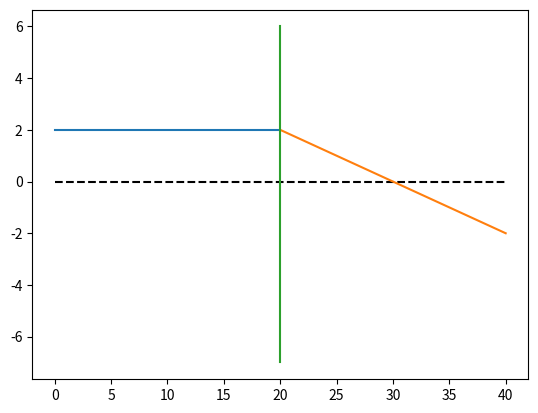

Recreate this plot in Python.
# -*- coding: utf-8 -*-
"""
Created on Tue Jun  9 09:06:39 2020

This .py file simulate the behavior of the plane mirror and lens. To trace the
ray, we use the state of ray to describe. In the end we also plot the ray 
path.

[redacted]
"""
import numpy as np
import matplotlib.pyplot as plt
import math

class RayTracing:

    def __init__(self,x,z,theta):
        '''
        __init__ (self,x,z,theta)
            Gives the initial state of the ray.
            
        Parameters
        ------------
        self.x: folat
            Initial x-position of the ray.
        self.z: float
            Initial z-position of the ray.
        self.theta: float
            The angle between the horizontal and the ray path (in degree). 
        self.state: list
            When ray interacting with the optical equipments, the ray state will change,
            all states are recorded in self.state.
        '''
        self.x = x
        self.z = z
        self.theta = theta
        self.state = []
        
    def ray(self):
        '''
        ray(self)
            Append the initial ray state into the total ray state.
        '''
        ray_state = np.array([self.x,self.z,self.theta])
        self.state.append(ray_state)
    
    def lens(self,focal_length,position):
        '''
        lens(self,focal_length,position)
            Simulate the behavior of lens for both convex and concave lens.
            Append the ray state into self.state after passing the lens .
            
        Parameters
        ------------
        focal_length: float
            The distance from focal point to central lens. 
            If >0 it is convex lens, if <0 it is concave lens.
        position: float
            The x position of central lens.
        '''
        slope = (self.state[-1][2]/180)*math.pi
        u = position
        f = focal_length
        hit_point = np.array([u,slope*u + self.state[-1][1]])
        
        if u == f:
            output_slope = -self.state[-1][1]/f
            output_angle = np.arctan(output_slope)/math.pi * 180
            ray_state = np.array([[hit_point[0],hit_point[1],output_angle]])         
        else: 
            v = u*f/(u-f)
            x = v + u
            y = -self.state[-1][1]/u * x + self.state[-1][1]
            image_position = np.array([x,y])
            output_slope = (image_position[1]-hit_point[1])/(image_position[0]-hit_point[0])
            output_angle = np.arctan(output_slope)/math.pi * 180
            ray_state = np.array([hit_point[0],hit_point[1],output_angle])
        self.state.append(ray_state)

    def plane_mirror(self,position):
        '''
        plane_mirror(self,position)
            Simulate the behavior of mirror.
            Append the ray state into self.state after reflected by the mirror.
        Parameters
        ------------
        position: float
            The x position of the mirror.
        '''
        slope = (self.theta/180)*math.pi
        vertical_dis = math.tan(slope)*(position-self.x)                
        ray_state = np.array([position+self.x,vertical_dis+self.z,180-self.theta])       

        self.state.append(ray_state)
        
    def plot_ray(self):
        '''
        plot_ray(self)
            Plot the ray path which is described in self.state.
        '''
        for i in range(len(self.state)):
            slope = self.state[i][2]/180 * math.pi
            if i < len(self.state)-1:             
                x = np.linspace(self.state[i][0],self.state[i+1][0])
                y = math.tan(slope)*x+self.state[i][1]
                x_main = np.linspace(0,max(x)*2)
                y_main = [0]*len(x_main)
                plt.plot(x_main,y_main,'k--')
                plt.plot(x,y)
            else:
                if self.state[i][2]<90:
                    x = np.linspace(self.state[i][0],self.state[i][0]+self.state[1][0])
                    y = math.tan(slope)*x+(self.state[i][1]-math.tan(slope)*self.state[i][0])
                else:
                    x = np.linspace(self.state[i][0]-5,self.state[i][0])
                    y = math.tan(slope)*x-2*math.tan(slope)*self.state[i][0]+self.state[0][1]
                plt.plot(x,y)
                
        for i in range(len(self.state)):
            if i == 0:
                pass
            else:
                x = self.state[i][0]
                y_axis = range(-7,7)
                x_axis = [x]*len(y_axis)
                plt.plot(x_axis,y_axis)
            
        plt.show()
        
    
if __name__=='__main__':
#    def test_mirror():
#        RT1 = RayTracing(0,2,5)
#        # Three parameters are x, z, angle
#        RT1.ray()
#        RT1.plane_mirror(15)
#        # Position of mirror
#        RT1.plot_ray()
#        print(RT1.state)
#    test_mirror()
    def test_lens():
        RT2 = RayTracing(0,2,0)
        # Three parameters are x, z, angle
        RT2.ray()
        RT2.lens(10,20) 
        # Two parameters are focal_length, position
        #There is a bug when the local_length equals to the position.   
        RT2.plot_ray()
        print(RT2.state)     
    test_lens()
        
            
        